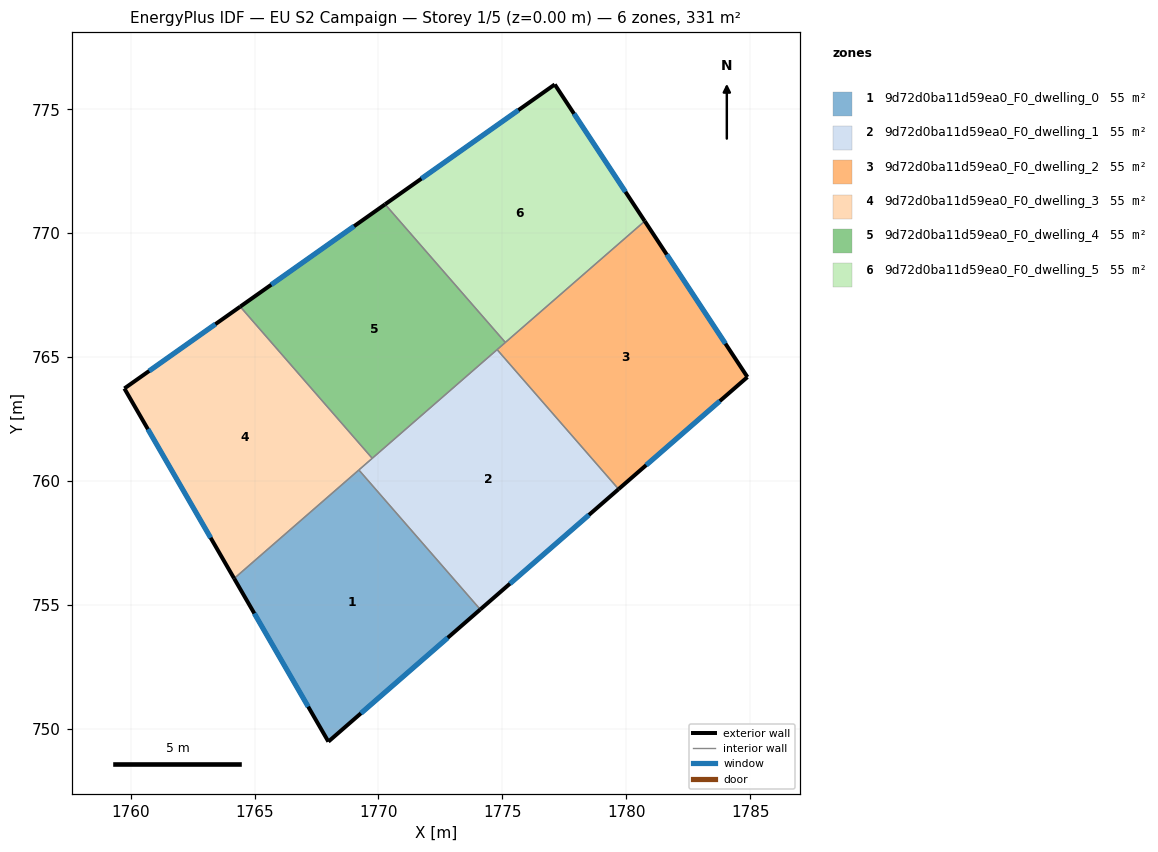
=== STOREY PLAN SPEC (per zone: floor XY polygon, exterior-wall plan segments, windows/doors) ===
zone 1: 9d72d0ba11d59ea0_F0_dwelling_0  (55.2 m²)
  floor: (1769.21, 760.45) (1774.11, 754.82) (1767.98, 749.49) (1764.18, 756.07)
  exterior wall: (1767.98, 749.49) – (1774.11, 754.82)  [8.1 m]
    window: (1769.29, 750.63) – (1772.79, 753.67)  [8.0 m²]
  exterior wall: (1764.18, 756.07) – (1767.98, 749.49)  [7.6 m]
    window: (1764.99, 754.66) – (1767.16, 750.89)  [7.5 m²]
  interior walls: 2
zone 2: 9d72d0ba11d59ea0_F0_dwelling_1  (55.2 m²)
  floor: (1774.79, 765.30) (1779.69, 759.67) (1774.11, 754.82) (1769.21, 760.45)
  exterior wall: (1774.11, 754.82) – (1779.69, 759.67)  [7.4 m]
    window: (1775.30, 755.86) – (1778.49, 758.63)  [7.3 m²]
  interior walls: 4
zone 3: 9d72d0ba11d59ea0_F0_dwelling_2  (55.2 m²)
  floor: (1780.74, 770.49) (1784.89, 764.20) (1779.69, 759.67) (1774.79, 765.30)
  exterior wall: (1784.89, 764.20) – (1780.74, 770.49)  [7.5 m]
    window: (1784.00, 765.54) – (1781.63, 769.14)  [7.4 m²]
  exterior wall: (1779.69, 759.67) – (1784.89, 764.20)  [6.9 m]
    window: (1780.80, 760.64) – (1783.77, 763.23)  [6.8 m²]
  interior walls: 3
zone 4: 9d72d0ba11d59ea0_F0_dwelling_3  (55.2 m²)
  floor: (1764.42, 767.04) (1769.75, 760.92) (1764.18, 756.07) (1759.75, 763.73)
  exterior wall: (1759.75, 763.73) – (1764.18, 756.07)  [8.9 m]
    window: (1760.70, 762.09) – (1763.23, 757.71)  [8.7 m²]
  exterior wall: (1764.42, 767.04) – (1759.75, 763.73)  [5.7 m]
    window: (1763.42, 766.33) – (1760.75, 764.44)  [5.6 m²]
  interior walls: 3
zone 5: 9d72d0ba11d59ea0_F0_dwelling_4  (55.2 m²)
  floor: (1770.27, 771.17) (1775.12, 765.59) (1769.75, 760.92) (1764.42, 767.04)
  exterior wall: (1770.27, 771.17) – (1764.42, 767.04)  [7.2 m]
    window: (1769.01, 770.28) – (1765.67, 767.92)  [7.0 m²]
  interior walls: 4
zone 6: 9d72d0ba11d59ea0_F0_dwelling_5  (55.2 m²)
  floor: (1777.11, 776.00) (1780.74, 770.49) (1775.12, 765.59) (1770.27, 771.17)
  exterior wall: (1780.74, 770.49) – (1777.11, 776.00)  [6.6 m]
    window: (1779.97, 771.67) – (1777.89, 774.82)  [6.5 m²]
  exterior wall: (1777.11, 776.00) – (1770.27, 771.17)  [8.4 m]
    window: (1775.65, 774.96) – (1771.73, 772.20)  [8.2 m²]
  interior walls: 2

=== DERIVED (storey summary) ===
Building: EU S2 Campaign
Storey: 1 of 5  (floor level z = 0.00 m)
Storey gross floor area: 331.2 m²
Zones on this storey: 6
  - 9d72d0ba11d59ea0_F0_dwelling_0: floor 55.2 m²; exterior wall 15.7 m (47.2 m²); 2 window(s) 15.4 m²; WWR 32.7%
  - 9d72d0ba11d59ea0_F0_dwelling_1: floor 55.2 m²; exterior wall 7.4 m (22.2 m²); 1 window(s) 7.3 m²; WWR 32.7%
  - 9d72d0ba11d59ea0_F0_dwelling_2: floor 55.2 m²; exterior wall 14.4 m (43.3 m²); 2 window(s) 14.1 m²; WWR 32.7%
  - 9d72d0ba11d59ea0_F0_dwelling_3: floor 55.2 m²; exterior wall 14.6 m (43.7 m²); 2 window(s) 14.3 m²; WWR 32.7%
  - 9d72d0ba11d59ea0_F0_dwelling_4: floor 55.2 m²; exterior wall 7.2 m (21.5 m²); 1 window(s) 7.0 m²; WWR 32.7%
  - 9d72d0ba11d59ea0_F0_dwelling_5: floor 55.2 m²; exterior wall 15.0 m (44.9 m²); 2 window(s) 14.7 m²; WWR 32.7%
Zone adjacency (shared interzone walls):
  - 9d72d0ba11d59ea0_F0_dwelling_0 ↔ 9d72d0ba11d59ea0_F0_dwelling_1
  - 9d72d0ba11d59ea0_F0_dwelling_0 ↔ 9d72d0ba11d59ea0_F0_dwelling_3
  - 9d72d0ba11d59ea0_F0_dwelling_1 ↔ 9d72d0ba11d59ea0_F0_dwelling_2
  - 9d72d0ba11d59ea0_F0_dwelling_1 ↔ 9d72d0ba11d59ea0_F0_dwelling_3
  - 9d72d0ba11d59ea0_F0_dwelling_1 ↔ 9d72d0ba11d59ea0_F0_dwelling_4
  - 9d72d0ba11d59ea0_F0_dwelling_2 ↔ 9d72d0ba11d59ea0_F0_dwelling_4
  - 9d72d0ba11d59ea0_F0_dwelling_2 ↔ 9d72d0ba11d59ea0_F0_dwelling_5
  - 9d72d0ba11d59ea0_F0_dwelling_3 ↔ 9d72d0ba11d59ea0_F0_dwelling_4
  - 9d72d0ba11d59ea0_F0_dwelling_4 ↔ 9d72d0ba11d59ea0_F0_dwelling_5